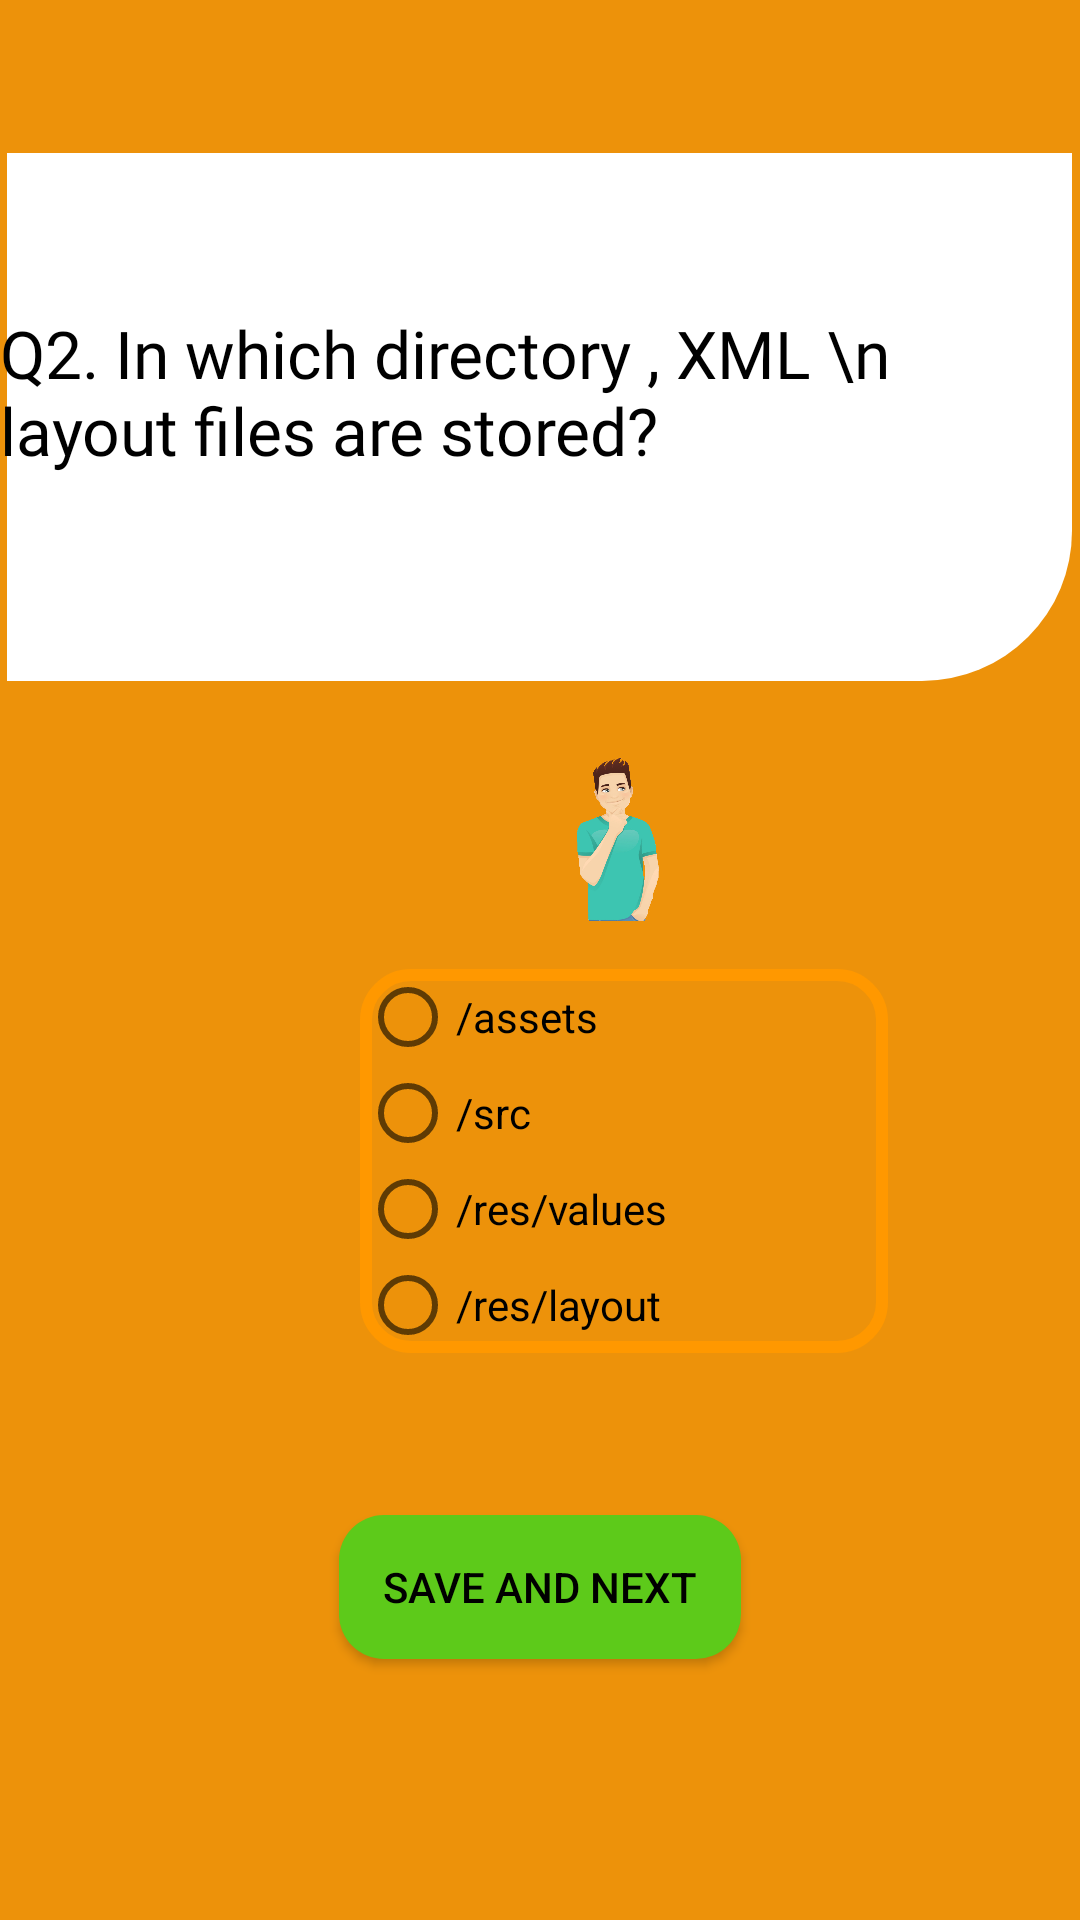

Layout XML and referenced resources for this Android screen:
<!-- AndroidManifest.xml: application theme Theme.MultipurposeProject -->
<!-- res/layout/activity_quiz2.xml -->
<?xml version="1.0" encoding="utf-8"?>
<RelativeLayout xmlns:android="http://schemas.android.com/apk/res/android"
    xmlns:app="http://schemas.android.com/apk/res-auto"
    xmlns:tools="http://schemas.android.com/tools"
    android:layout_width="match_parent"
    android:layout_height="match_parent"
    tools:context=".Quiz"
    android:background="#ED920A">

    <ImageView
        android:id="@+id/imageView47"
        android:layout_width="355dp"
        android:layout_height="176dp"
        android:layout_alignParentTop="true"
        android:layout_centerHorizontal="true"
        android:layout_marginTop="51dp"
        app:srcCompat="@drawable/bg_design14"
        tools:layout_editor_absoluteX="130dp"
        tools:layout_editor_absoluteY="147dp" />

    <ImageView
        android:id="@+id/imageView49"
        android:layout_width="108dp"
        android:layout_height="146dp"
        android:layout_below="@+id/imageView47"
        android:layout_alignParentStart="true"
        android:layout_alignParentBottom="true"
        android:layout_centerHorizontal="true"
        android:layout_marginStart="152dp"
        android:layout_marginTop="25dp"
        android:layout_marginBottom="333dp"
        app:srcCompat="@drawable/think2" />

    <RadioGroup
        android:layout_width="176dp"
        android:layout_height="wrap_content"
        android:layout_alignParentStart="true"
        android:layout_alignParentBottom="true"
        android:layout_centerHorizontal="true"
        android:layout_marginStart="120dp"
        android:layout_marginBottom="189dp"
        android:background="@drawable/bg_design10">

        <RadioButton
            android:id="@+id/radioButton"
            android:layout_width="match_parent"
            android:layout_height="wrap_content"
            android:text="/assets" />

        <RadioButton
            android:id="@+id/radioButton2"
            android:layout_width="match_parent"
            android:layout_height="wrap_content"
            android:text="/src" />

        <RadioButton
            android:id="@+id/radioButton3"
            android:layout_width="match_parent"
            android:layout_height="wrap_content"
            android:text="/res/values" />

        <RadioButton
            android:id="@+id/radioButton4"
            android:layout_width="match_parent"
            android:layout_height="wrap_content"
            android:text="/res/layout" />
    </RadioGroup>

    <Button
        android:id="@+id/but2"
        android:layout_width="134dp"
        android:layout_height="wrap_content"
        android:layout_below="@+id/nxt2"
        android:layout_alignParentBottom="true"
        android:layout_centerHorizontal="true"
        android:layout_marginTop="55dp"
        android:layout_marginBottom="87dp"
        android:background="@drawable/bg_design11"
        android:text="Save and Next"
        android:textColor="#000000"
        tools:ignore="UnknownId" />

    <TextView
        android:id="@+id/textView44"
        android:layout_width="wrap_content"
        android:layout_height="wrap_content"
        android:layout_alignParentTop="true"
        android:layout_centerHorizontal="true"
        android:layout_marginTop="103dp"
        android:fontFamily="@font/u4"
        android:text="Q2. In which directory , XML \n layout files are stored?"
        android:textColor="#000000"
        android:textSize="22sp" />

</RelativeLayout>
<!-- resources referenced by this layout -->
<resources>
  <!-- drawable bg_design10 (drawable) -->
  <?xml version="1.0" encoding="utf-8"?>
  <shape xmlns:android="http://schemas.android.com/apk/res/android"
      android:shape="rectangle">
  
      <stroke
          android:width="4dp"
          android:color="#FF9800" />
  
      <corners android:radius="15dp" />
  
  </shape>
  <!-- drawable bg_design11 (drawable) -->
  <?xml version="1.0" encoding="utf-8"?>
  <shape xmlns:android="http://schemas.android.com/apk/res/android"
      android:shape="rectangle">
  
      <solid
          android:width="4dp"
          android:color="#5DCA1A" />
  
      <corners android:radius="15dp" />
  
  </shape>
  <!-- drawable bg_design14 (drawable) -->
  <?xml version="1.0" encoding="utf-8"?>
  <shape xmlns:android="http://schemas.android.com/apk/res/android"
      android:shape="rectangle">
  
      <solid android:color="@color/white" />
  
      <corners android:bottomRightRadius="50dp" />
  </shape>
  <!-- drawable think2: png bitmap (drawable, 114341 bytes) -->
  <style name="Theme.MultipurposeProject" parent="Theme.AppCompat.DayNight.DarkActionBar">
          
          <item name="colorPrimary">@color/purple_500</item>
          <item name="colorPrimaryVariant">#000FEB</item>
          <item name="colorOnPrimary">@color/white</item>
          
          <item name="colorSecondary">@color/teal_200</item>
          <item name="colorSecondaryVariant">@color/teal_700</item>
          <item name="colorOnSecondary">@color/black</item>
          
          <item name="android:statusBarColor" tools:targetApi="l">?attr/colorPrimaryVariant</item>
          
      </style>
  <color name="white">#FFFFFF</color>
  <color name="purple_500">#FF6200EE</color>
  <color name="teal_200">#FF03DAC5</color>
  <color name="teal_700">#FF018786</color>
  <color name="black">#FF000000</color>
</resources>
